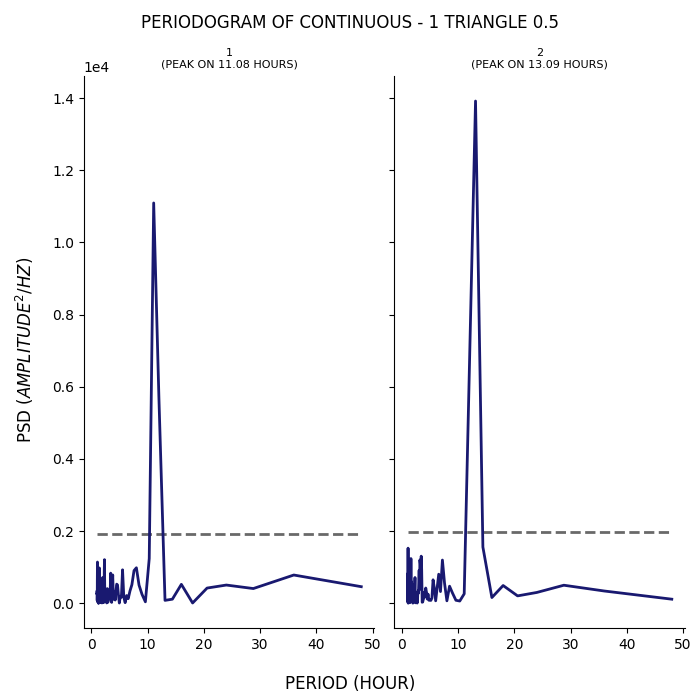

Source data for this figure (header and first rows):
test, period, psd
1, 48.0, 457.6
1, 36.0, 781
1, 28.8, 405.9
1, 24.0, 503.1
1, 20.57, 419.5
1, 18.0, 6.04
1, 16.0, 522.2
1, 14.4, 111.2
1, 13.09, 78.67
1, 12.0, 5727
1, 11.08, 11094
1, 10.29, 1240
1, 9.6, 38.43
1, 9.0, 245.9
1, 8.471, 501.9
1, 8.0, 982.2
1, 7.579, 902.9
1, 7.2, 512.4
1, 6.857, 337.5
1, 6.545, 124.5
1, 6.261, 211.3
1, 6.0, 14.9
1, 5.76, 167.3
1, 5.538, 925.4
1, 5.333, 166.6
1, 5.143, 191.9
1, 4.966, 4.887
1, 4.8, 239.4
1, 4.645, 504.9
1, 4.5, 528.2
1, 4.364, 333.6
1, 4.235, 87.11
1, 4.114, 320.2
1, 4.0, 106.8
1, 3.892, 210.2
1, 3.789, 783.6
1, 3.692, 360.7
1, 3.6, 21.96
1, 3.512, 373.9
1, 3.429, 833.1
1, 3.349, 375.1
1, 3.273, 146.8
1, 3.2, 210.2
1, 3.13, 209.7
1, 3.064, 106
1, 3.0, 244
1, 2.939, 26.16
1, 2.88, 120.3
1, 2.824, 404.3
1, 2.769, 226.3
1, 2.717, 6.993
1, 2.667, 181.5
1, 2.618, 136.7
1, 2.571, 161.3
1, 2.526, 343.3
1, 2.483, 80.58
1, 2.441, 87.49
1, 2.4, 275.2
1, 2.361, 479.8
1, 2.323, 1207
... 224 more rows
